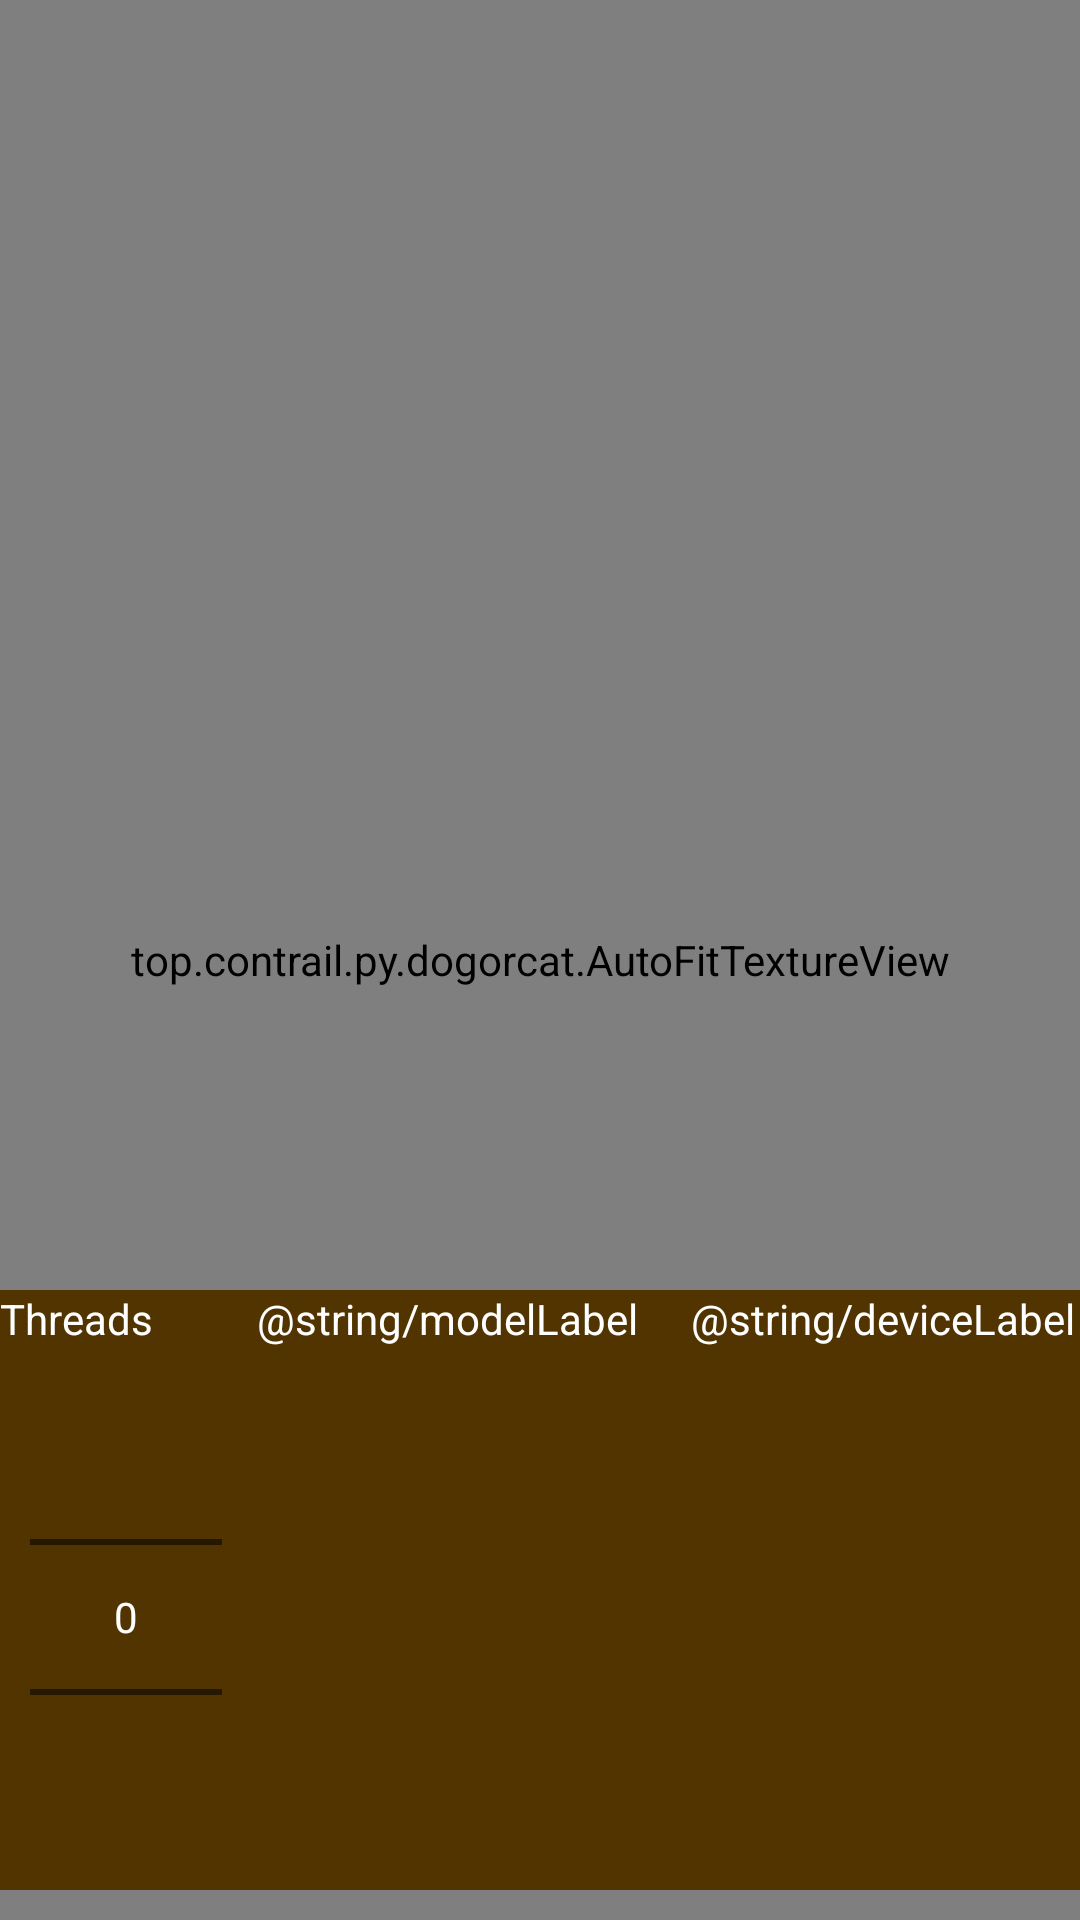

Write the Android layout XML for this screen, with the resource values it uses.
<!-- AndroidManifest.xml: application theme AppTheme -->
<!-- res/layout/fragment_camera.xml -->
<?xml version="1.0" encoding="utf-8"?>
<RelativeLayout xmlns:android="http://schemas.android.com/apk/res/android"
    xmlns:app="http://schemas.android.com/apk/res-auto"
    android:layout_width="match_parent"
    android:layout_height="match_parent"
    android:background="#bb7700">

    <top.contrail.py.dogorcat.AutoFitTextureView
        android:id="@+id/texture"
        android:layout_width="match_parent"
        android:layout_height="match_parent"
        android:layout_weight="1" />

    
        
        
        
        
        
        
        
        
        

        
            
            
            
            
            
            

        
            
            
            
            
            
            
            
            
            
            

    

    <LinearLayout
        android:id="@+id/bottom_info_view"
        android:layout_width="match_parent"
        android:layout_height="200dp"

        android:layout_alignParentBottom="true"
        android:layout_marginBottom="10dp"
        android:background="#513400"
        android:orientation="horizontal">

        <LinearLayout
            android:layout_width="wrap_content"
            android:layout_height="match_parent"
            android:orientation="vertical">

            <TextView
                android:layout_width="wrap_content"
                android:layout_height="wrap_content"
                android:gravity="center"
                android:text="Threads"
                android:textAlignment="center"
                android:textColor="@android:color/white" />

            <NumberPicker
                android:id="@+id/np"
                android:layout_width="wrap_content"
                android:layout_height="wrap_content"
                android:layout_marginLeft="10dp"
                android:theme="@style/AppTheme.Picker"
                android:visibility="visible" />

        </LinearLayout>

        <LinearLayout
            android:id="@+id/modelLayout"
            android:layout_width="150dp"
            android:layout_height="match_parent"
            android:orientation="vertical">

            <TextView
                android:id="@+id/textView"
                android:layout_width="match_parent"
                android:layout_height="20dp"
                android:text="@string/modelLabel"
                android:textAlignment="center"
                android:textColor="@android:color/white" />

            <ListView
                android:id="@+id/model"
                android:layout_width="match_parent"
                android:layout_height="180dp">

            </ListView>
        </LinearLayout>

        <LinearLayout
            android:id="@+id/deviceLayout"
            android:layout_width="140dp"
            android:layout_height="match_parent"
            android:orientation="vertical">

            <TextView
                android:id="@+id/textView2"
                android:layout_width="match_parent"
                android:layout_height="20dp"
                android:text="@string/deviceLabel"
                android:textAlignment="center"
                android:textColor="@android:color/white" />

            <ListView
                android:id="@+id/device"
                android:layout_width="match_parent"
                android:layout_height="180dp" />

        </LinearLayout>

    </LinearLayout>
</RelativeLayout>
<!-- resources referenced by this layout -->
<resources>
  <style name="AppTheme.Picker" parent="android:Theme.Material.Light.NoActionBar.Fullscreen">
          <item name="android:textColorPrimary">@android:color/white</item>
      </style>
  <style name="AppTheme" parent="Theme.AppCompat.Light.DarkActionBar">
          
          <item name="colorPrimary">@color/colorPrimary</item>
          <item name="colorPrimaryDark">@color/colorPrimaryDark</item>
          <item name="colorAccent">@color/colorAccent</item>
      </style>
  <color name="colorPrimary">#008577</color>
  <color name="colorPrimaryDark">#00574B</color>
  <color name="colorAccent">#D81B60</color>
</resources>
